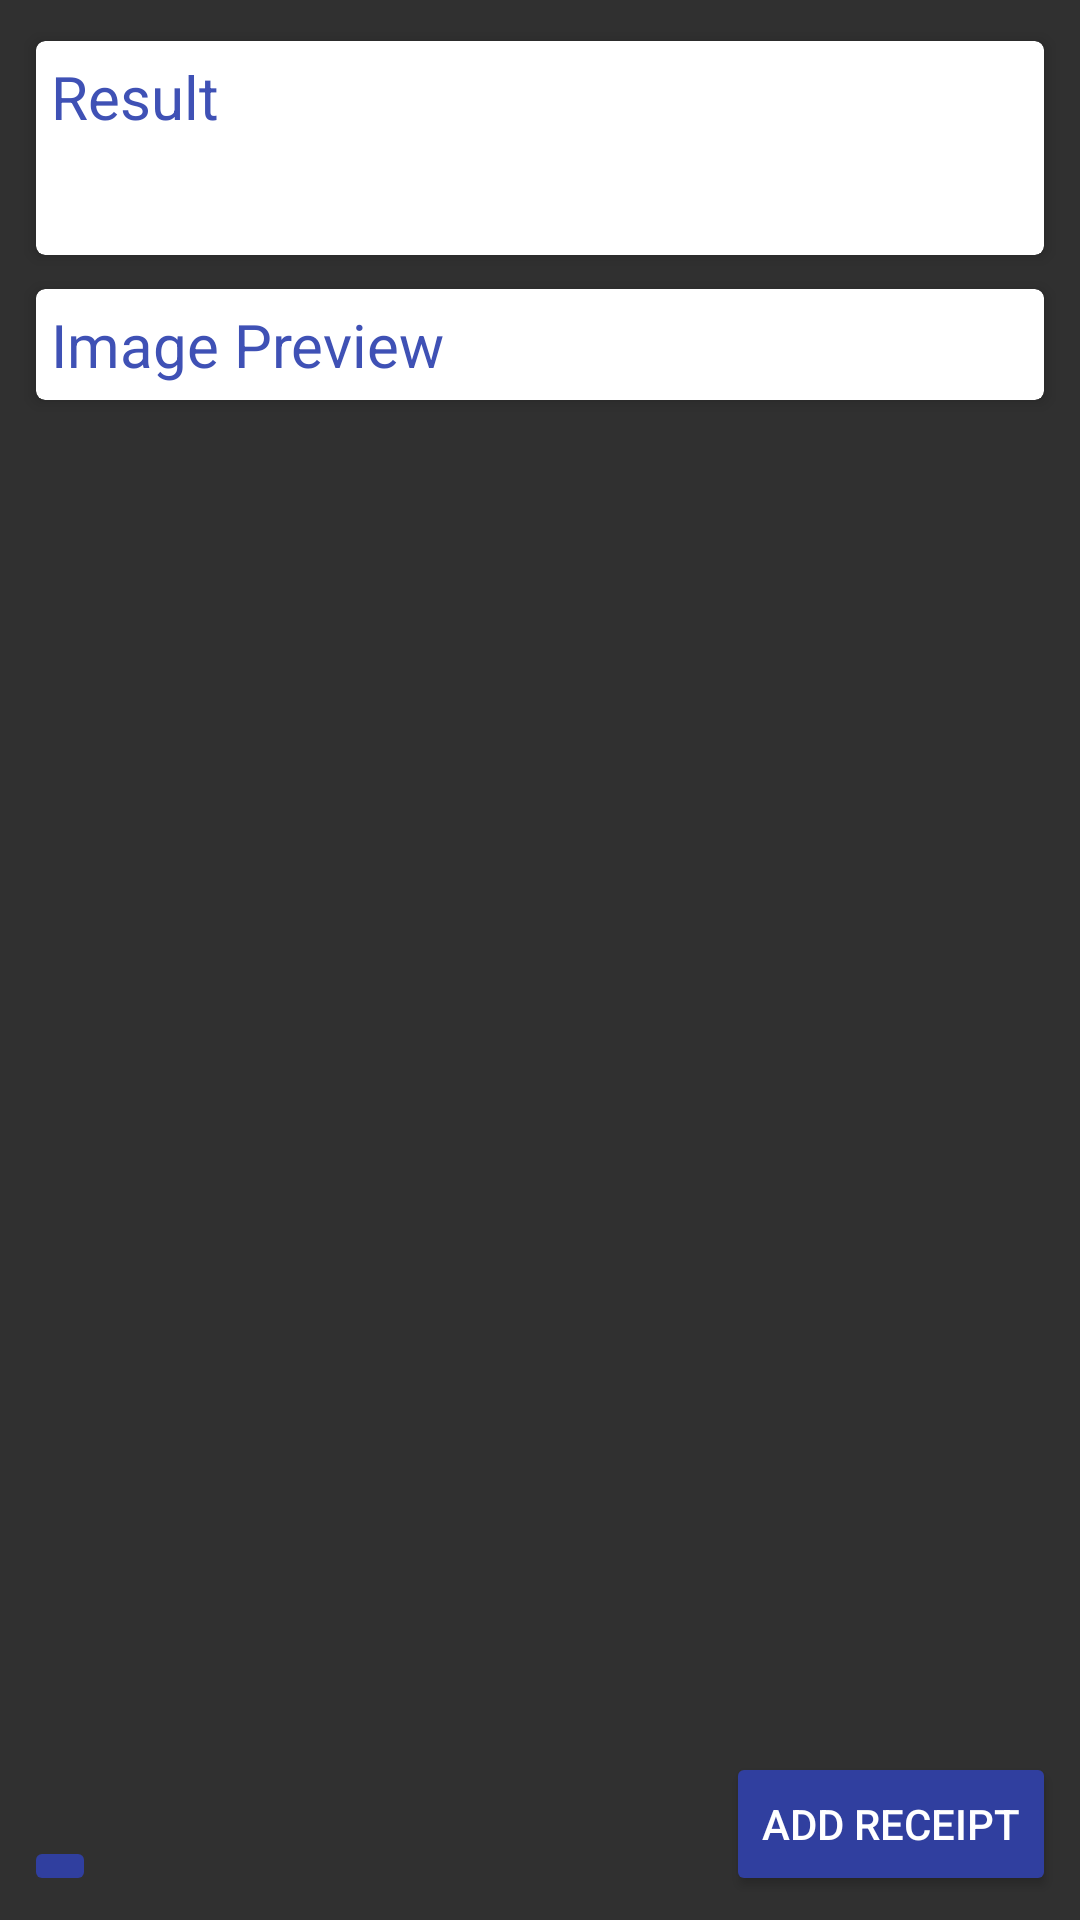

Produce the Android XML layout that renders to this screen, including the resource entries it uses.
<!-- AndroidManifest.xml: application theme Theme.AppCompat.NoActionBar -->
<!-- res/layout/activity_camera.xml -->
<?xml version="1.0" encoding="utf-8"?>
<android.support.constraint.ConstraintLayout xmlns:android="http://schemas.android.com/apk/res/android"
    xmlns:app="http://schemas.android.com/apk/res-auto"
    xmlns:tools="http://schemas.android.com/tools"
    android:id="@+id/filenameSave"
    android:layout_width="match_parent"
    android:layout_height="match_parent"
    tools:context=".CameraActivity">

    <ImageButton
        android:id="@+id/buttonBack"
        android:layout_width="wrap_content"
        android:layout_height="wrap_content"
        android:layout_marginStart="8dp"
        android:layout_marginBottom="8dp"
        android:backgroundTint="@color/colorPrimaryDark"
        android:src="@drawable/arrow_button"
        app:layout_constraintBottom_toBottomOf="parent"
        app:layout_constraintStart_toStartOf="parent" />

    <Button
        android:id="@+id/buttonAdd"
        android:layout_width="wrap_content"
        android:layout_height="wrap_content"
        android:layout_marginEnd="8dp"
        android:layout_marginBottom="8dp"
        android:backgroundTint="@color/colorPrimaryDark"
        android:text="Add Receipt"
        app:layout_constraintBottom_toBottomOf="parent"
        app:layout_constraintEnd_toEndOf="parent" />

    <ScrollView
        android:id="@+id/scrollView2"
        android:layout_width="match_parent"
        android:layout_height="587dp"
        android:layout_marginStart="8dp"
        android:layout_marginTop="8dp"
        android:layout_marginEnd="8dp"
        app:layout_constraintEnd_toEndOf="parent"
        app:layout_constraintStart_toStartOf="parent"
        app:layout_constraintTop_toTopOf="parent">

        <LinearLayout
            android:layout_width="match_parent"
            android:layout_height="wrap_content"
            android:orientation="vertical">

            <android.support.v7.widget.CardView
                android:layout_width="match_parent"
                android:layout_height="wrap_content"
                app:cardBackgroundColor="#fff"
                app:cardCornerRadius="3dp"
                app:cardElevation="3dp"
                app:cardUseCompatPadding="true">

                <LinearLayout
                    android:layout_width="wrap_content"
                    android:layout_height="wrap_content"
                    android:orientation="vertical"
                    android:padding="5dp">

                    <TextView
                        android:layout_width="match_parent"
                        android:layout_height="wrap_content"
                        android:text="Result"
                        android:textColor="@color/colorPrimary"
                        android:textSize="20sp" />

                    <EditText
                        android:id="@+id/resultEt"
                        android:layout_width="match_parent"
                        android:layout_height="wrap_content"
                        android:autoLink="all"
                        android:background="@null"
                        android:padding="5dp"
                        android:textColor="#000" />
                </LinearLayout>
            </android.support.v7.widget.CardView>

            <android.support.v7.widget.CardView
                android:layout_width="match_parent"
                android:layout_height="wrap_content"
                app:cardBackgroundColor="#fff"
                app:cardCornerRadius="3dp"
                app:cardElevation="3dp"
                app:cardUseCompatPadding="true">

                <LinearLayout
                    android:layout_width="match_parent"
                    android:layout_height="wrap_content"
                    android:orientation="vertical"
                    android:padding="5dp">

                    <TextView
                        android:layout_width="match_parent"
                        android:layout_height="wrap_content"
                        android:text="Image Preview"
                        android:textColor="@color/colorPrimary"
                        android:textSize="20sp" />

                    <ImageView
                        android:id="@+id/imageIv"
                        android:layout_width="wrap_content"
                        android:layout_height="wrap_content"
                        android:maxHeight="250dp" />
                </LinearLayout>
            </android.support.v7.widget.CardView>

        </LinearLayout>

    </ScrollView>

    <Button
        android:id="@+id/buttonSave"
        android:layout_width="88dp"
        android:layout_height="wrap_content"
        android:layout_marginStart="28dp"
        android:layout_marginEnd="28dp"
        android:layout_marginBottom="8dp"
        android:backgroundTint="@color/colorPrimaryDark"
        android:text="Save"
        android:visibility="gone"
        app:layout_constraintBottom_toBottomOf="parent"
        app:layout_constraintEnd_toStartOf="@+id/buttonBack"
        app:layout_constraintStart_toEndOf="@+id/buttonAdd" />

    <TextView
        android:id="@+id/textView2"
        android:layout_width="wrap_content"
        android:layout_height="wrap_content"
        android:layout_marginStart="8dp"
        android:layout_marginTop="16dp"
        android:layout_marginEnd="8dp"
        app:layout_constraintEnd_toEndOf="parent"
        app:layout_constraintStart_toStartOf="parent"
        app:layout_constraintTop_toBottomOf="@+id/scrollView2" />

</android.support.constraint.ConstraintLayout>
<!-- resources referenced by this layout -->
<resources>
  <color name="colorPrimary">#3F51B5</color>
  <color name="colorPrimaryDark">#303F9F</color>
</resources>
